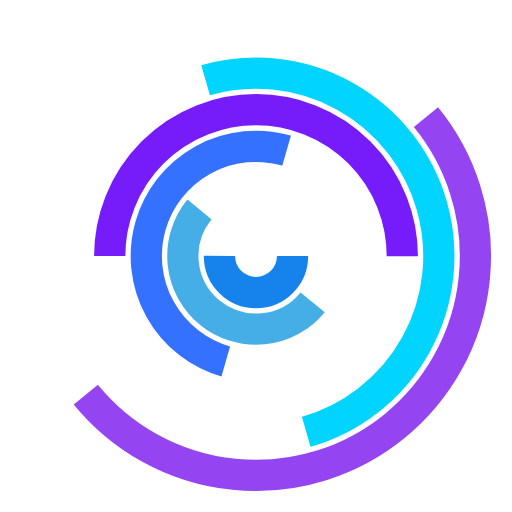
t = 0.00 s
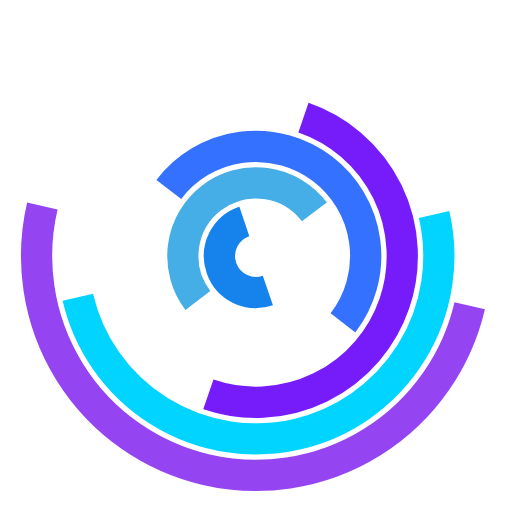
t = 0.25 s
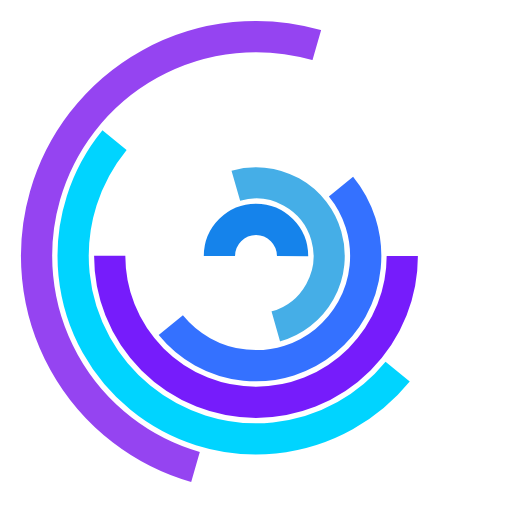
t = 0.50 s
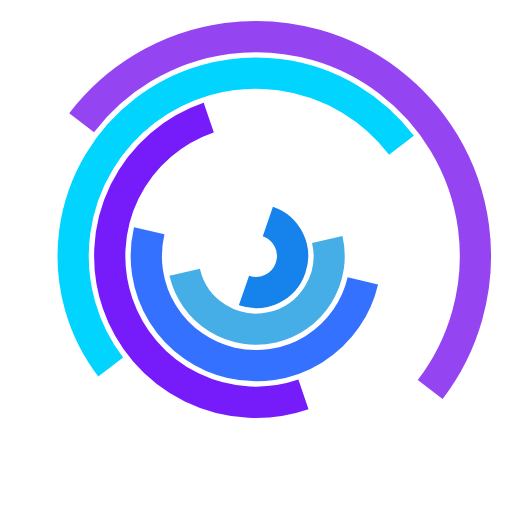
t = 0.75 s

The animated SVG that drew these frames (rendered in a browser with its animation timeline set to each time). Animation: 6 SMIL elements (animateTransform=6); one cycle of 1.00 s, repeats indefinitely.

<?xml version="1.0" encoding="utf-8"?>
<svg xmlns="http://www.w3.org/2000/svg" xmlns:xlink="http://www.w3.org/1999/xlink" style="margin: auto; background: none; display: block; shape-rendering: auto;" width="200px" height="200px" viewBox="0 0 100 100" preserveAspectRatio="xMidYMid">
<g transform="translate(50,50)"><circle cx="0" cy="0" r="7.142857142857143" fill="none" stroke="#1583eb" stroke-width="6.1" stroke-dasharray="22.43994752564138 22.43994752564138">
<animateTransform attributeName="transform" type="rotate" values="0 0 0;360 0 0" times="0;1" dur="1s" calcMode="spline" keySplines="0.2 0 0.8 1" begin="0" repeatCount="indefinite"></animateTransform>
</circle><circle cx="0" cy="0" r="14.285714285714286" fill="none" stroke="#45aee7" stroke-width="6.1" stroke-dasharray="44.87989505128276 44.87989505128276">
<animateTransform attributeName="transform" type="rotate" values="0 0 0;360 0 0" times="0;1" dur="1s" calcMode="spline" keySplines="0.2 0 0.8 1" begin="-0.16666666666666666" repeatCount="indefinite"></animateTransform>
</circle><circle cx="0" cy="0" r="21.428571428571427" fill="none" stroke="#3471ff" stroke-width="6.1" stroke-dasharray="67.31984257692413 67.31984257692413">
<animateTransform attributeName="transform" type="rotate" values="0 0 0;360 0 0" times="0;1" dur="1s" calcMode="spline" keySplines="0.2 0 0.8 1" begin="-0.3333333333333333" repeatCount="indefinite"></animateTransform>
</circle><circle cx="0" cy="0" r="28.571428571428573" fill="none" stroke="#761cfb" stroke-width="6.1" stroke-dasharray="89.75979010256552 89.75979010256552">
<animateTransform attributeName="transform" type="rotate" values="0 0 0;360 0 0" times="0;1" dur="1s" calcMode="spline" keySplines="0.2 0 0.8 1" begin="-0.5" repeatCount="indefinite"></animateTransform>
</circle><circle cx="0" cy="0" r="35.714285714285715" fill="none" stroke="#00d4ff" stroke-width="6.1" stroke-dasharray="112.1997376282069 112.1997376282069">
<animateTransform attributeName="transform" type="rotate" values="0 0 0;360 0 0" times="0;1" dur="1s" calcMode="spline" keySplines="0.2 0 0.8 1" begin="-0.6666666666666666" repeatCount="indefinite"></animateTransform>
</circle><circle cx="0" cy="0" r="42.857142857142854" fill="none" stroke="#9544f1" stroke-width="6.1" stroke-dasharray="134.63968515384826 134.63968515384826">
<animateTransform attributeName="transform" type="rotate" values="0 0 0;360 0 0" times="0;1" dur="1s" calcMode="spline" keySplines="0.2 0 0.8 1" begin="-0.8333333333333334" repeatCount="indefinite"></animateTransform>
</circle></g>
<!-- [ldio] generated by https://loading.io/ --></svg>